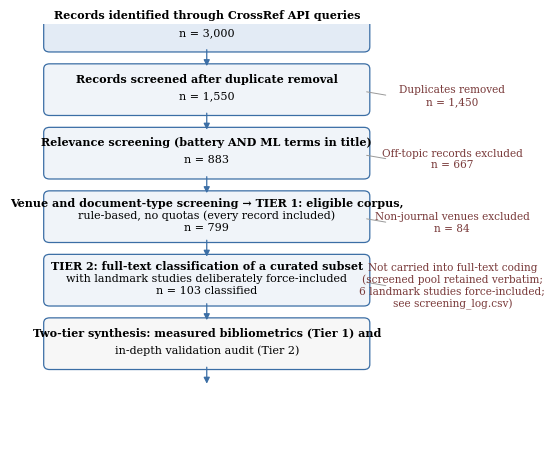

Python code for this plot: (Note: this script raises an exception after producing the figure.)
#!/usr/bin/env python3
"""Fig 2: PRISMA-style study-selection flowchart (true funnel arithmetic)."""
import matplotlib
matplotlib.use('Agg')
import matplotlib.pyplot as plt
from matplotlib.patches import FancyBboxPatch, FancyArrowPatch

plt.rcParams.update({'font.family': 'serif', 'font.serif': ['DejaVu Serif'], 'font.size': 8})
fig, ax = plt.subplots(figsize=(5.8, 4.6))

def box(x, y, w, h, lines, bold_first=True, fc='#f0f4f9'):
    b = FancyBboxPatch((x, y), w, h, boxstyle='round,pad=0.012', fc=fc, ec='#3b6ea5', lw=0.9)
    ax.add_patch(b)
    n = len(lines)
    for i, t in enumerate(lines):
        weight = 'bold' if (i == 0 and bold_first) else 'normal'
        ax.text(x + w / 2, y + h - (i + 0.55) * h / (n + 0.35), t,
                ha='center', va='center', fontsize=8.0, weight=weight)

def arrow(x, y1, y2):
    ax.add_patch(FancyArrowPatch((x, y1), (x, y2), arrowstyle='-|>',
                                 mutation_scale=9, lw=0.9, color='#3b6ea5'))

W, H = 0.64, 0.098
XL = 0.04
YS = [0.945, 0.795, 0.645, 0.495, 0.345, 0.195, 0.045]
B = [
    (['Records identified through CrossRef API queries', 'n = 3,000'], '#e3ebf5'),
    (['Records screened after duplicate removal', 'n = 1,550'], None),
    (['Relevance screening (battery AND ML terms in title)', 'n = 883'], None),
    (['Venue and document-type screening \u2192 TIER 1: eligible corpus,', 'rule-based, no quotas (every record included)', 'n = 799'], None),
    (['TIER 2: full-text classification of a curated subset', 'with landmark studies deliberately force-included', 'n = 103 classified'], None),
    (['Two-tier synthesis: measured bibliometrics (Tier 1) and', 'in-depth validation audit (Tier 2)'], '#f7f7f7'),
]
for (y, (lines, fc)) in zip(YS, B):
    box(XL, y, W, H, lines, fc=fc or '#f0f4f9')
for y_top, y_bot in zip(YS[:-1], YS[1:]):
    arrow(XL + W / 2, y_top, y_bot + H)

XR, xw = 0.73, 0.26
excl = [
    (0.795, 'Duplicates removed\nn = 1,450'),
    (0.645, 'Off-topic records excluded\nn = 667'),
    (0.495, 'Non-journal venues excluded\nn = 84'),
    (0.345, 'Not carried into full-text coding\n(screened pool retained verbatim;\n6 landmark studies force-included;\nsee screening_log.csv)'),
]
for y, t in excl:
    ax.text(XR + xw / 2, y + 0.035, t, ha='center', va='center', fontsize=7.6, color='#7a3b3b')
    ax.add_patch(FancyArrowPatch((XL + W, y + 0.045), (XR, y + 0.035),
                                 arrowstyle='-', lw=0.7, color='#999999'))
ax.set_xlim(0, 1)
ax.set_ylim(0, 1)
ax.axis('off')
fig.tight_layout()
fig.savefig('figures/fig2_prisma.png', dpi=300)
print('fig2 regenerated')
